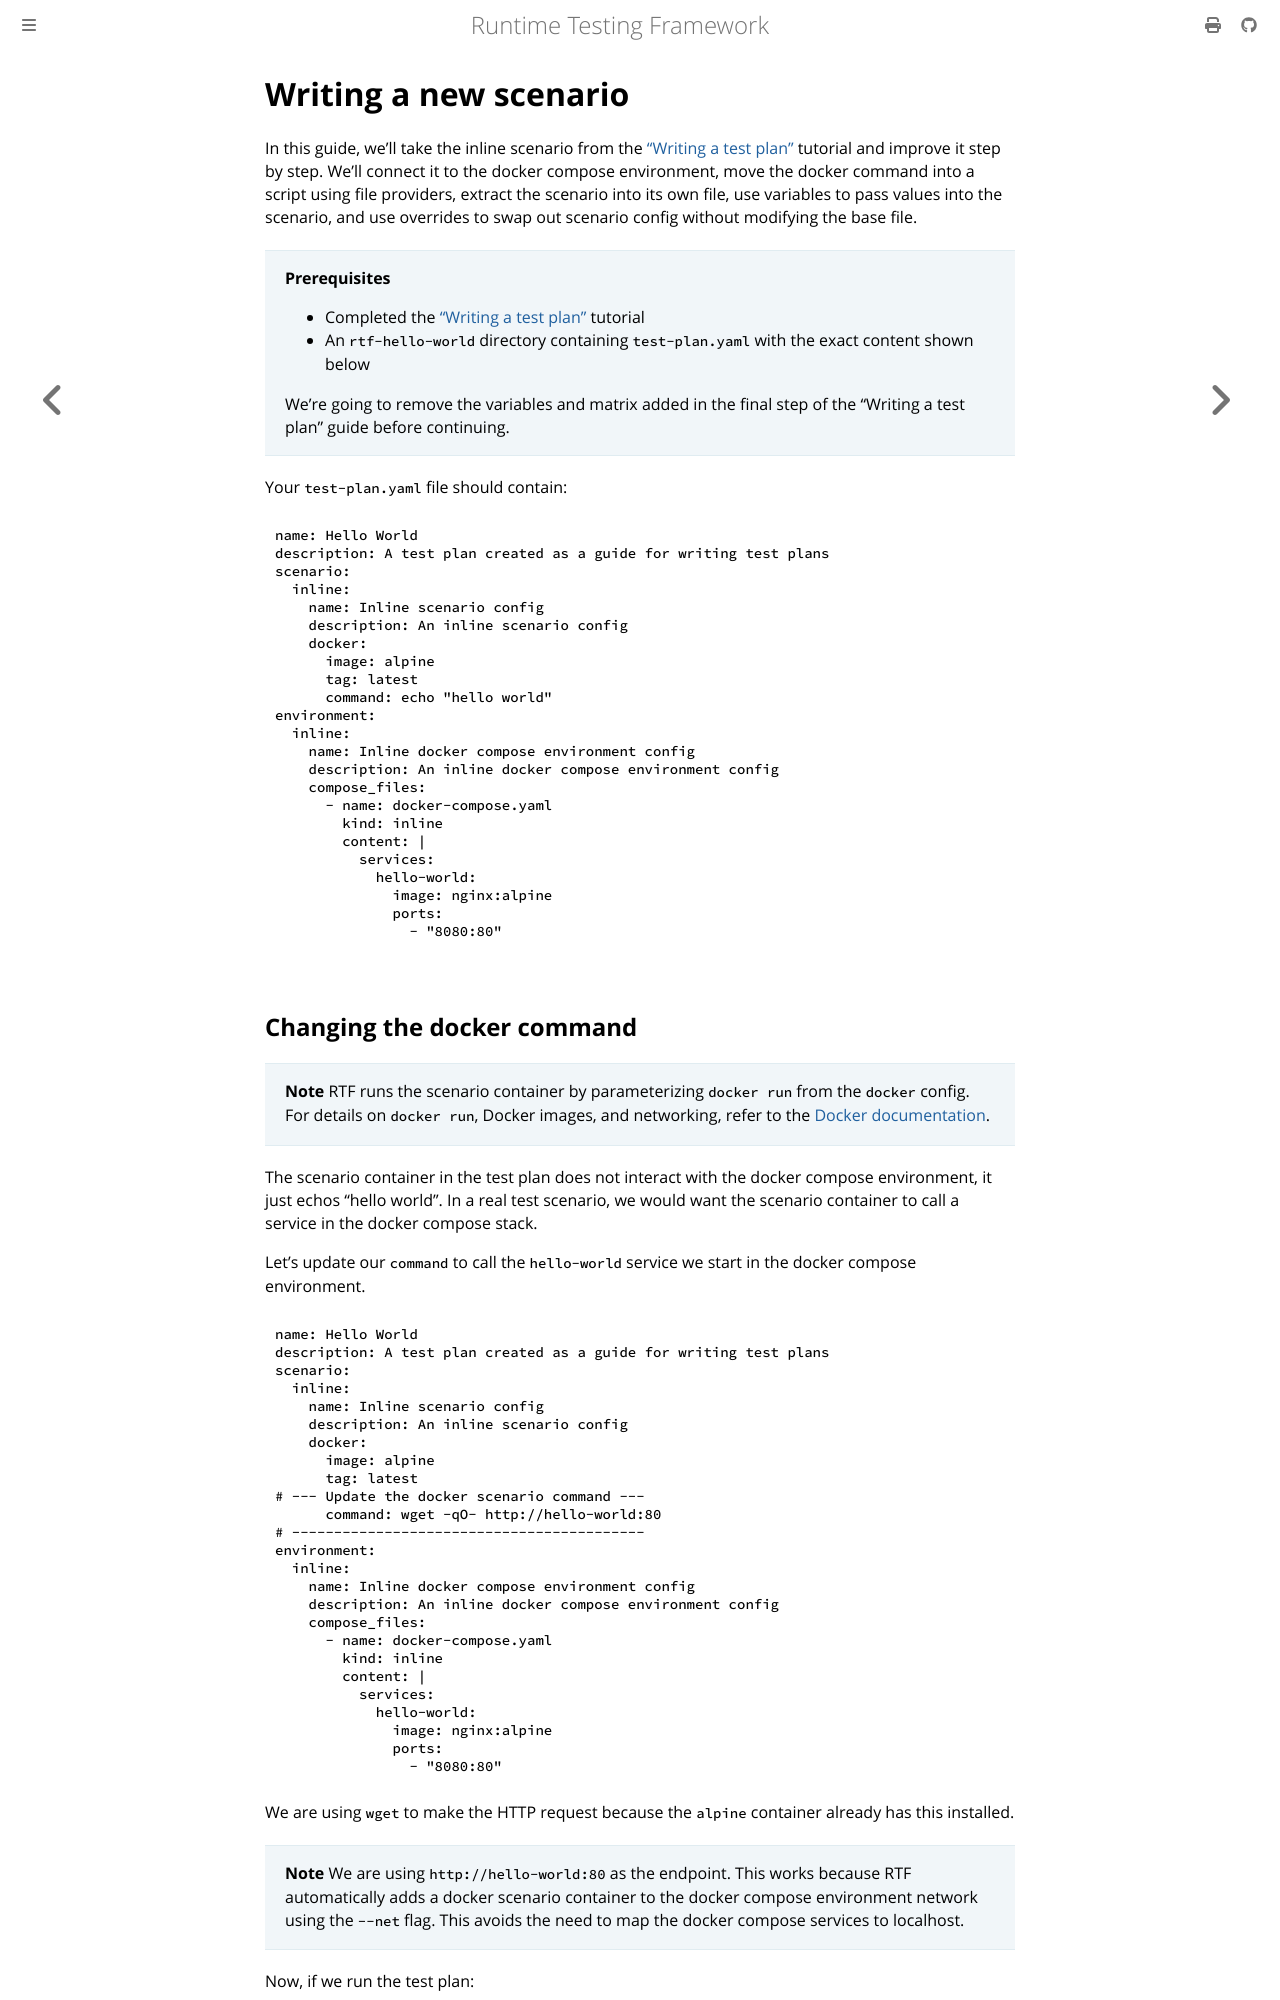

repository: apollographql/runtime-testing-framework · page: tutorials/test-plans/writing-a-scenario.html · generator: mdbook

<!-- diataxis-type: tutorial -->

# Writing a new scenario

In this guide, we'll take the inline scenario from the ["Writing a test plan"][0] tutorial and
improve it step by step. We'll connect it to the docker compose environment, move the docker command
into a script using file providers, extract the scenario into its own file, use variables to pass
values into the scenario, and use overrides to swap out scenario config without modifying the base
file.

> **Prerequisites**
>
> - Completed the ["Writing a test plan"][0] tutorial
> - An `rtf-hello-world` directory containing `test-plan.yaml` with the exact content shown below
>
> We're going to remove the variables and matrix added in the final step of the "Writing a test
> plan" guide before continuing.

Your `test-plan.yaml` file should contain:

```yaml
name: Hello World
description: A test plan created as a guide for writing test plans
scenario:
  inline:
    name: Inline scenario config
    description: An inline scenario config
    docker:
      image: alpine
      tag: latest
      command: echo "hello world"
environment:
  inline:
    name: Inline docker compose environment config
    description: An inline docker compose environment config
    compose_files:
      - name: docker-compose.yaml
        kind: inline
        content: |
          services:
            hello-world:
              image: nginx:alpine
              ports:
                - "8080:80"
```
